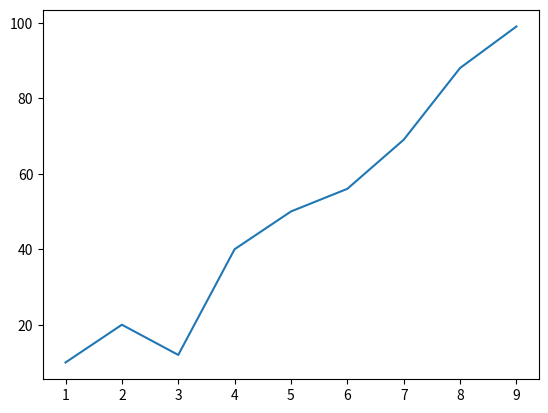

Here is the Python script that generated this plot:
import seaborn as sns
import matplotlib.pyplot as plt
data = [10, 20, 12 , 40, 50 , 56 , 69 , 88 , 99]

sns.lineplot(x=[1,2,3,4,5,6,7,8,9], y=data)

plt.show()
